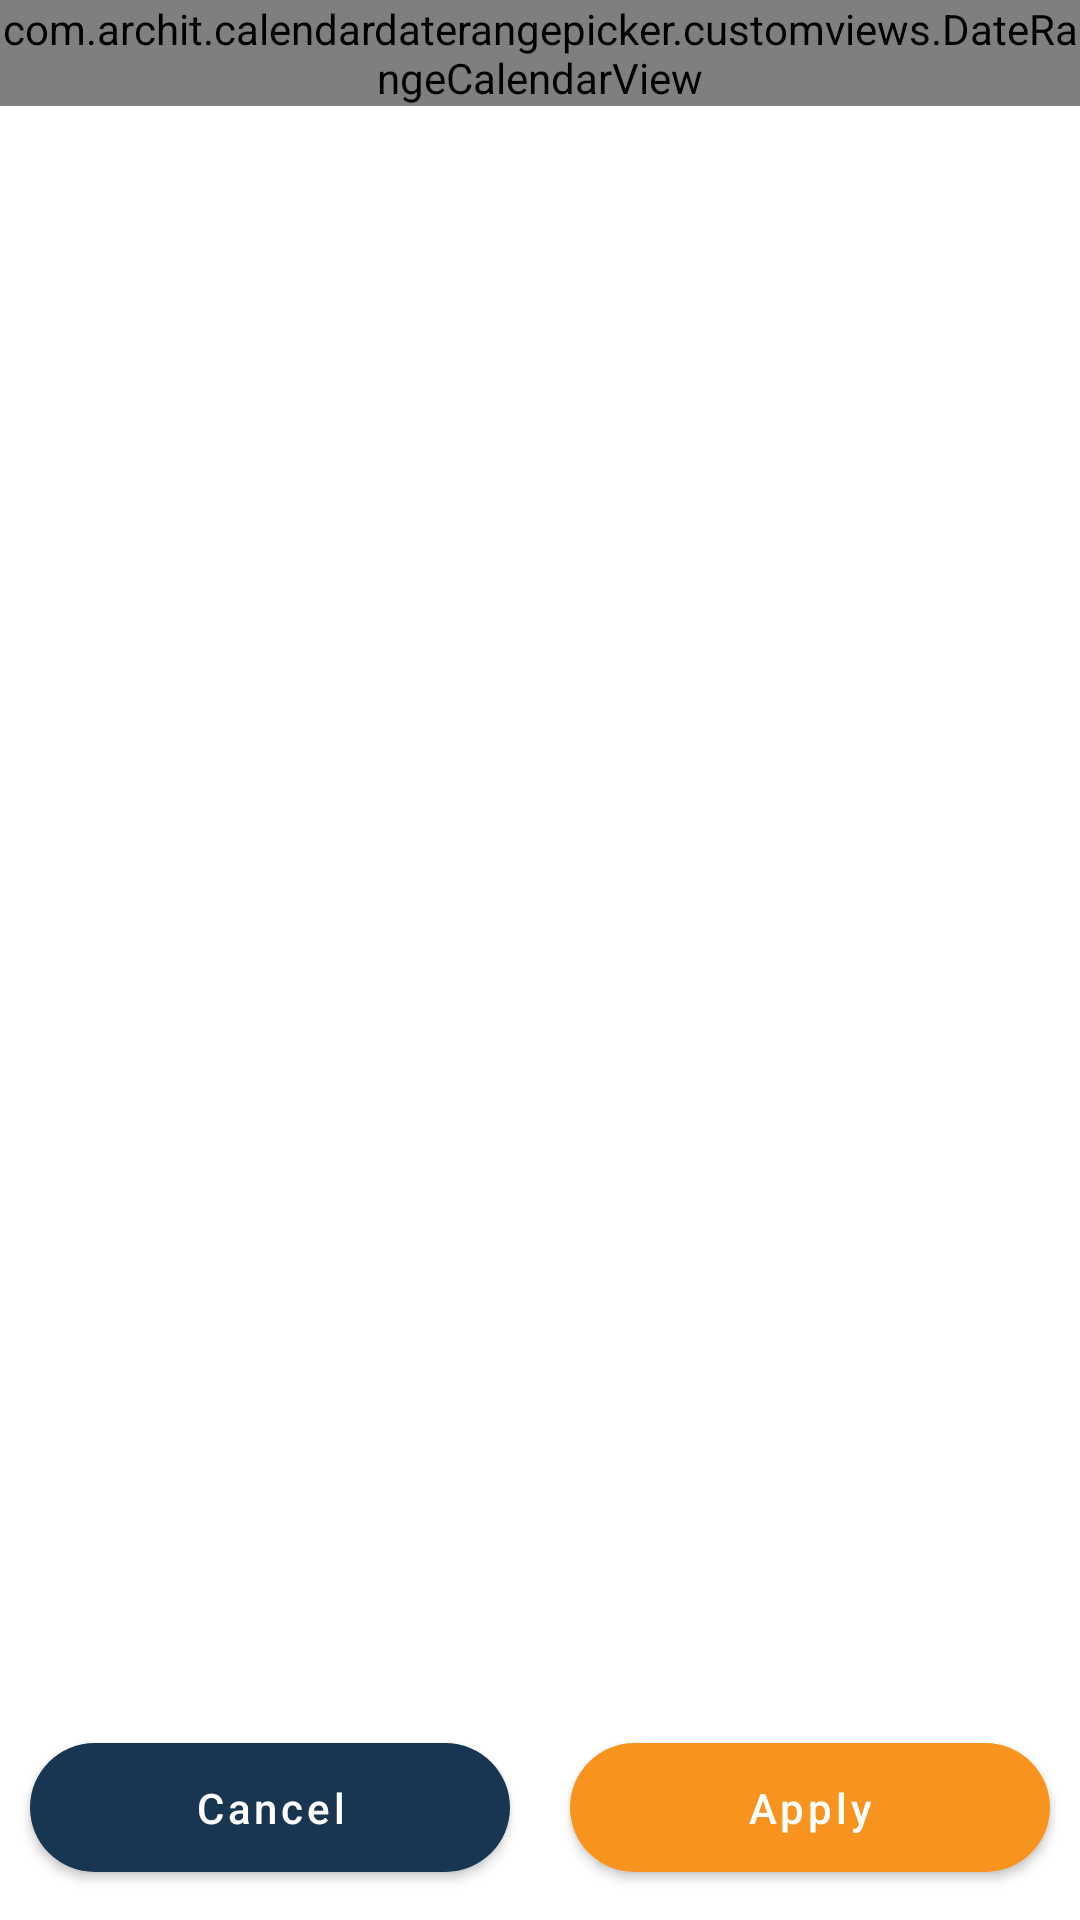

Produce the Android XML layout that renders to this screen, including the resource entries it uses.
<!-- AndroidManifest.xml: application theme Theme.HolidayApp -->
<!-- res/layout/layout_calendar.xml -->
<?xml version="1.0" encoding="utf-8"?>
<layout
    xmlns:android="http://schemas.android.com/apk/res/android"
    xmlns:app="http://schemas.android.com/apk/res-auto"
    xmlns:custom="http://schemas.android.com/apk/res-auto">
<RelativeLayout
    android:layout_width="match_parent"
    android:layout_height="match_parent">

    <com.archit.calendardaterangepicker.customviews.DateRangeCalendarView
        android:id="@+id/calendar"
        android:layout_width="wrap_content"
        android:layout_height="wrap_content"
        custom:disable_date_color="@color/disable_date_color"
        custom:header_bg="@drawable/calendar_header"
        custom:range_color="@color/colorAccent"
        custom:selected_date_circle_color="@color/selected_date_circle_color"
        custom:title_color="@color/colorAccent" />

    <LinearLayout
        android:layout_width="match_parent"
        android:layout_height="wrap_content"
        android:orientation="horizontal"
        android:weightSum="2"
        android:layout_gravity="bottom"
        android:layout_alignParentBottom="true"
        android:layout_marginBottom="10dp">

        <com.google.android.material.button.MaterialButton
            android:id="@+id/cancel"
            android:layout_width="match_parent"
            android:layout_height="wrap_content"
            android:theme="@style/ButtonFillAppearance_green"
            android:layout_marginStart="10dp"
            android:layout_marginEnd="10dp"
            app:cornerRadius="37.5dp"
            android:layout_weight="1"
            android:textSize="14sp"
            android:text="@string/cancel" />

        <com.google.android.material.button.MaterialButton
            android:id="@+id/book"
            android:layout_width="match_parent"
            android:layout_height="wrap_content"
            android:theme="@style/ButtonFillAppearance"
            android:layout_marginStart="10dp"
            android:layout_marginEnd="10dp"
            app:cornerRadius="37.5dp"
            android:layout_weight="1"
            android:textSize="14sp"
            android:text="@string/book" />
    </LinearLayout>

</RelativeLayout>
</layout>
<!-- resources referenced by this layout -->
<resources>
  <!-- drawable calendar_header (drawable) -->
  <?xml version="1.0" encoding="utf-8"?>
  <shape xmlns:android="http://schemas.android.com/apk/res/android">
  
      <corners
          android:topLeftRadius="8dp"
          android:topRightRadius="8dp"/>
      <solid android:color="@color/white"/>
  
  </shape>
  <string name="book">Apply</string>
  <string name="cancel">Cancel</string>
  <style name="ButtonFillAppearance" parent="Widget.MaterialComponents.Button">
          <item name="colorPrimary">@color/burnt_orange</item>
          <item name="android:padding">@dimen/margin_top_medium_12</item>
          <item name="android:textAllCaps">false</item>
          <item name="android:textSize">@dimen/font_20</item>
      </style>
  <style name="ButtonFillAppearance_green" parent="Widget.MaterialComponents.Button">
          <item name="colorPrimary">@color/blue_dark</item>
          <item name="android:padding">@dimen/margin_top_medium_12</item>
          <item name="android:textAllCaps">false</item>
          <item name="android:textSize">@dimen/font_20</item>
      </style>
  <style name="Theme.HolidayApp" parent="Theme.MaterialComponents.DayNight.DarkActionBar">
          
          <item name="colorPrimary">@color/color_primary</item>
          <item name="colorPrimaryVariant">@color/color_primary_darker</item>
          <item name="colorOnPrimary">@color/color_on</item>
          
          <item name="colorSecondary">@color/color_accent</item>
          <item name="colorSecondaryVariant">@color/color_accent_darker</item>
          <item name="colorOnSecondary">@color/color_on_secondary</item>
          
          <item name="android:statusBarColor" tools:targetApi="l">?attr/colorPrimaryVariant</item>
          
          <item name="windowActionBar">false</item>
          <item name="windowNoTitle">true</item>
          <item name="android:windowContentOverlay">@null</item>
  
  
          <item name="android:windowLightStatusBar" tools:targetApi="m">true</item>
  
          <item name="colorControlNormal">@color/color_light_text</item>
          <item name="colorControlActivated">@color/colorAccent</item>
          <item name="colorControlHighlight">@color/color_light_text</item>
          <item name="android:textColorHint">@color/color_light_text</item>
          <item name="android:textColor">@color/color_text</item>
  
          <item name="colorButtonNormal">@color/colorPrimary</item>
          <item name="android:actionMenuTextAppearance">@style/MyMenuTextAppearance</item>
          <item name="actionOverflowButtonStyle">@style/MyOverflowButtonStyle</item>
  
          <item name="android:windowSoftInputMode">stateAlwaysHidden|adjustNothing</item>
          <item name="android:textSize">14sp</item>
      </style>
  <color name="white">#FFFFFFFF</color>
  <color name="burnt_orange">#f8931d</color>
  <dimen name="margin_top_medium_12">12dp</dimen>
  <dimen name="font_20">20sp</dimen>
  <color name="blue_dark">#183652</color>
  <color name="color_primary">#FFFFFF</color>
  <color name="color_primary_darker">#FFFFFF</color>
  <color name="color_on">#FFFFFF</color>
  <color name="color_accent">#FF0202</color>
  <color name="color_accent_darker">#E40505</color>
  <color name="color_on_secondary">#000000</color>
  <color name="color_light_text">#848484</color>
  <color name="color_text">#000000</color>
  <style name="MyMenuTextAppearance" parent="android:TextAppearance.Holo.Widget.ActionBar.Menu">
          <item name="android:textAllCaps">false</item>
      </style>
  <style name="MyOverflowButtonStyle" parent="Widget.AppCompat.ActionButton.Overflow">
          <item name="android:tint">@color/colorAccent</item>
      </style>
  <!-- not gathered from this repository: default colours our renderer supplied (Android Studio template values) -->
  <color name="colorPrimary">#FF6200EE</color>
  <color name="colorAccent">#FF03DAC5</color>
</resources>
